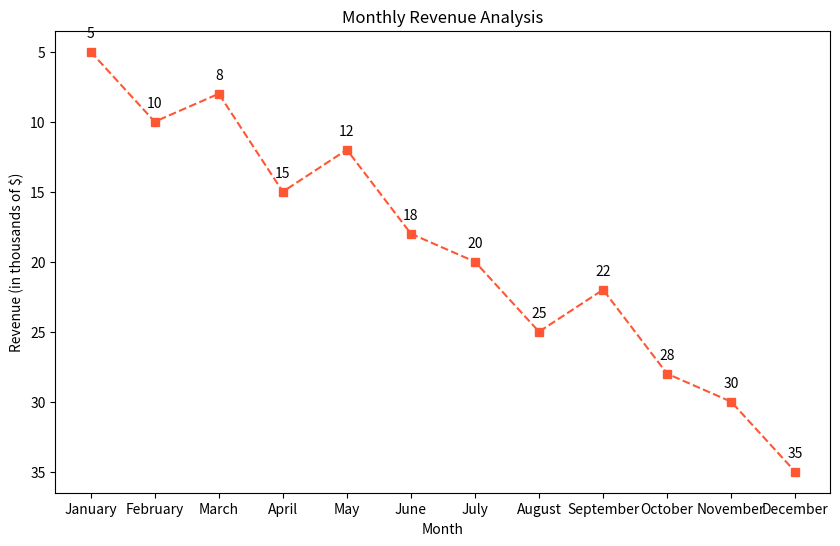

This figure's Python source:

import matplotlib.pyplot as plt

# Data points
months = ['January', 'February', 'March', 'April', 'May', 'June', 'July', 'August', 'September', 'October', 'November', 'December']
revenue = [5, 10, 8, 15, 12, 18, 20, 25, 22, 28, 30, 35]

# Create a figure and an axes
fig, ax = plt.subplots(figsize=(10, 6))  # Change width and height of the chart

# Plotting the line chart
ax.plot(months, revenue, marker='s', linestyle='--', color='#ff5733')  # Change color scheme using specific color codes
ax.set(xlabel='Month', ylabel='Revenue (in thousands of $)', title='Monthly Revenue Analysis')  # Update topic, headline, and data type

# Annotation
for i, txt in enumerate(revenue):
    ax.annotate(txt, (months[i], revenue[i]), textcoords="offset points", xytext=(0,10), ha='center')  # Assign annotation/label in the chart

# Invert Y-axis
ax.invert_yaxis()

# Display the plot
plt.show()
